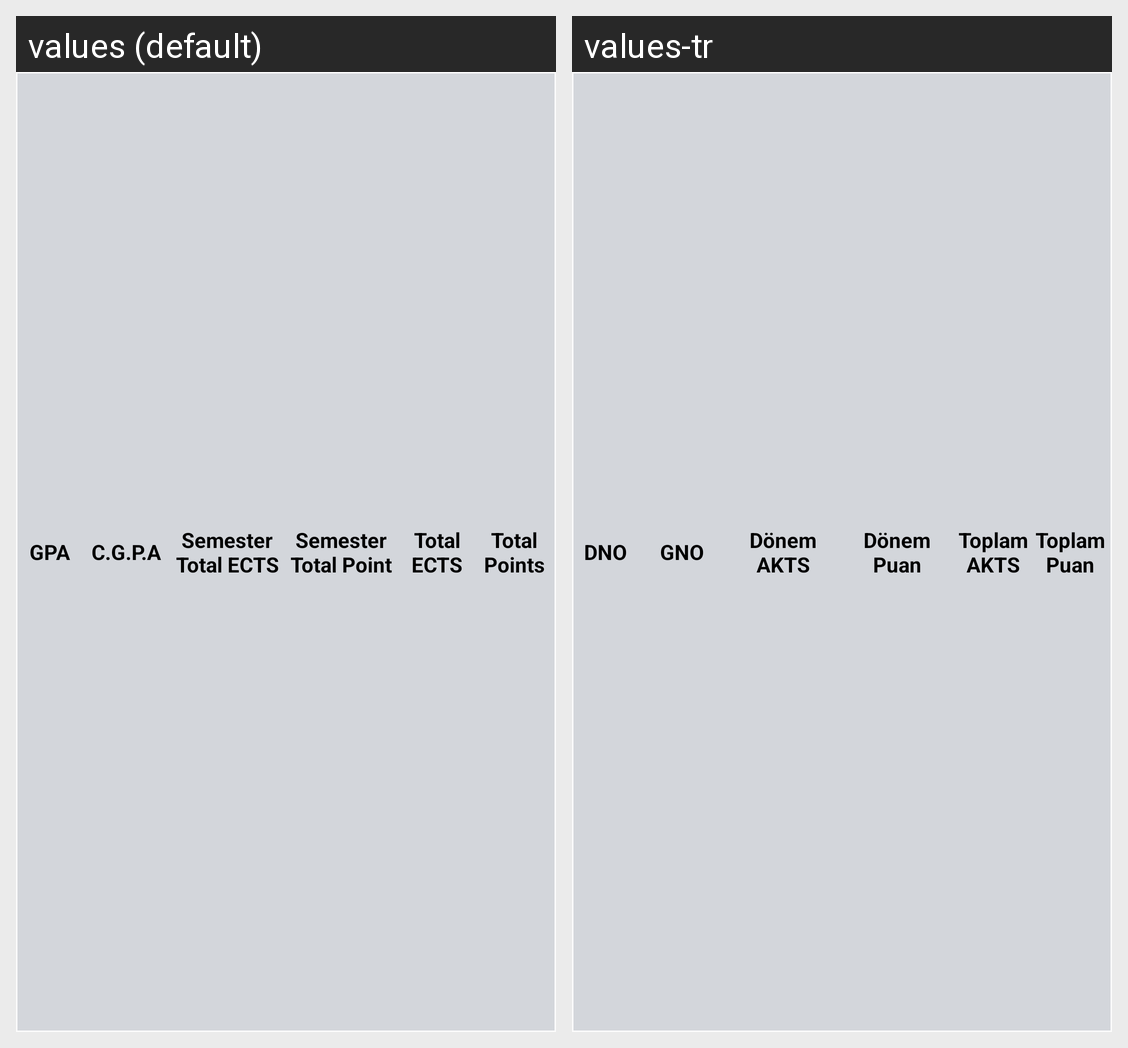

Locale-by-locale string values for the Android screen shown in this grid:
Android screen res/layout/transcript_records_semester_summary_template.xml rendered under 2 locales, left to right: values (default), values-tr. Device: Nexus 5 (rendered at 1080×1920; each locale shown at half size, 540×960, under a caption strip naming it); theme AppTheme.
Strings drawn on this screen, with the default value and each locale's value (text and hints the layout hard-codes, and strings that could not be matched under every locale, appear in the picture but are not listed):

tr_summary_title_semester_gpa
  values: GPA
  values-tr: DNO

tr_summary_title_cumulative_gpa
  values: C.G.P.A
  values-tr: GNO

tr_summary_title_semester_ects
  values: Semester Total ECTS
  values-tr: Dönem AKTS

tr_summary_title_semester_points
  values: Semester Total Point
  values-tr: Dönem Puan

tr_summary_title_total_ects
  values: Total ECTS
  values-tr: Toplam AKTS

tr_summary_title_total_points
  values: Total Points
  values-tr: Toplam Puan
